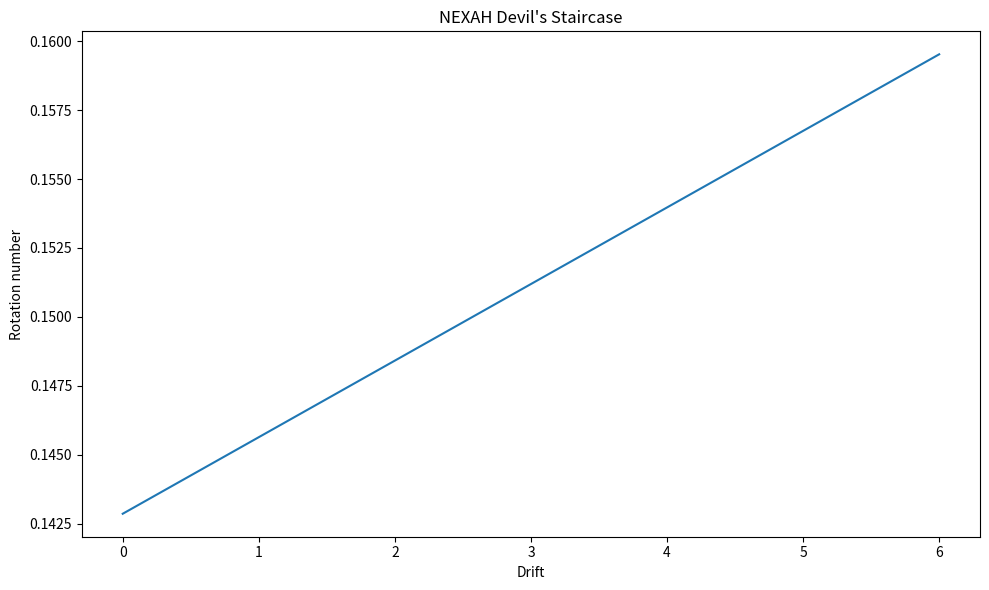

Write the Python code that produced this figure.
"""
NEXAH Devil's Staircase
=======================

Computes rotation numbers as function of drift parameter.

Detects locking plateaus typical for circle maps.

Output
------
ENGINE/nexah_kernel/demos/visuals/resonance_landscape/devils_staircase.png
"""

import numpy as np
import matplotlib.pyplot as plt
from pathlib import Path


OUT_IMG = Path(
"ENGINE/nexah_kernel/demos/visuals/resonance_landscape/devils_staircase.png"
)

OUT_IMG.parent.mkdir(parents=True, exist_ok=True)


# --------------------------------------------------
# dynamics
# --------------------------------------------------

def step(theta,n,drift):

    return (theta + (2*np.pi)/n + np.deg2rad(drift))%(2*np.pi)


# --------------------------------------------------
# rotation number
# --------------------------------------------------

def rotation_number(n,drift,steps=3000):

    theta=0.1
    total=0

    for _ in range(steps):

        prev=theta
        theta=step(theta,n,drift)

        d=theta-prev
        if d<0:
            d+=2*np.pi

        total+=d

    return total/(steps*2*np.pi)


# --------------------------------------------------
# compute staircase
# --------------------------------------------------

def compute():

    n=7

    drift_vals=np.linspace(0,6,400)

    rot=[]

    for d in drift_vals:

        rot.append(rotation_number(n,d))

    return drift_vals,np.array(rot)


# --------------------------------------------------
# plot
# --------------------------------------------------

def plot():

    drift,rot=compute()

    plt.figure(figsize=(10,6))

    plt.plot(drift,rot)

    plt.title("NEXAH Devil's Staircase")

    plt.xlabel("Drift")
    plt.ylabel("Rotation number")

    plt.tight_layout()

    plt.savefig(OUT_IMG,dpi=300)

    print("\nSaved staircase:",OUT_IMG)

    plt.show()


def main():

    print("\nComputing Devil's Staircase...\n")

    plot()


if __name__=="__main__":
    main()
